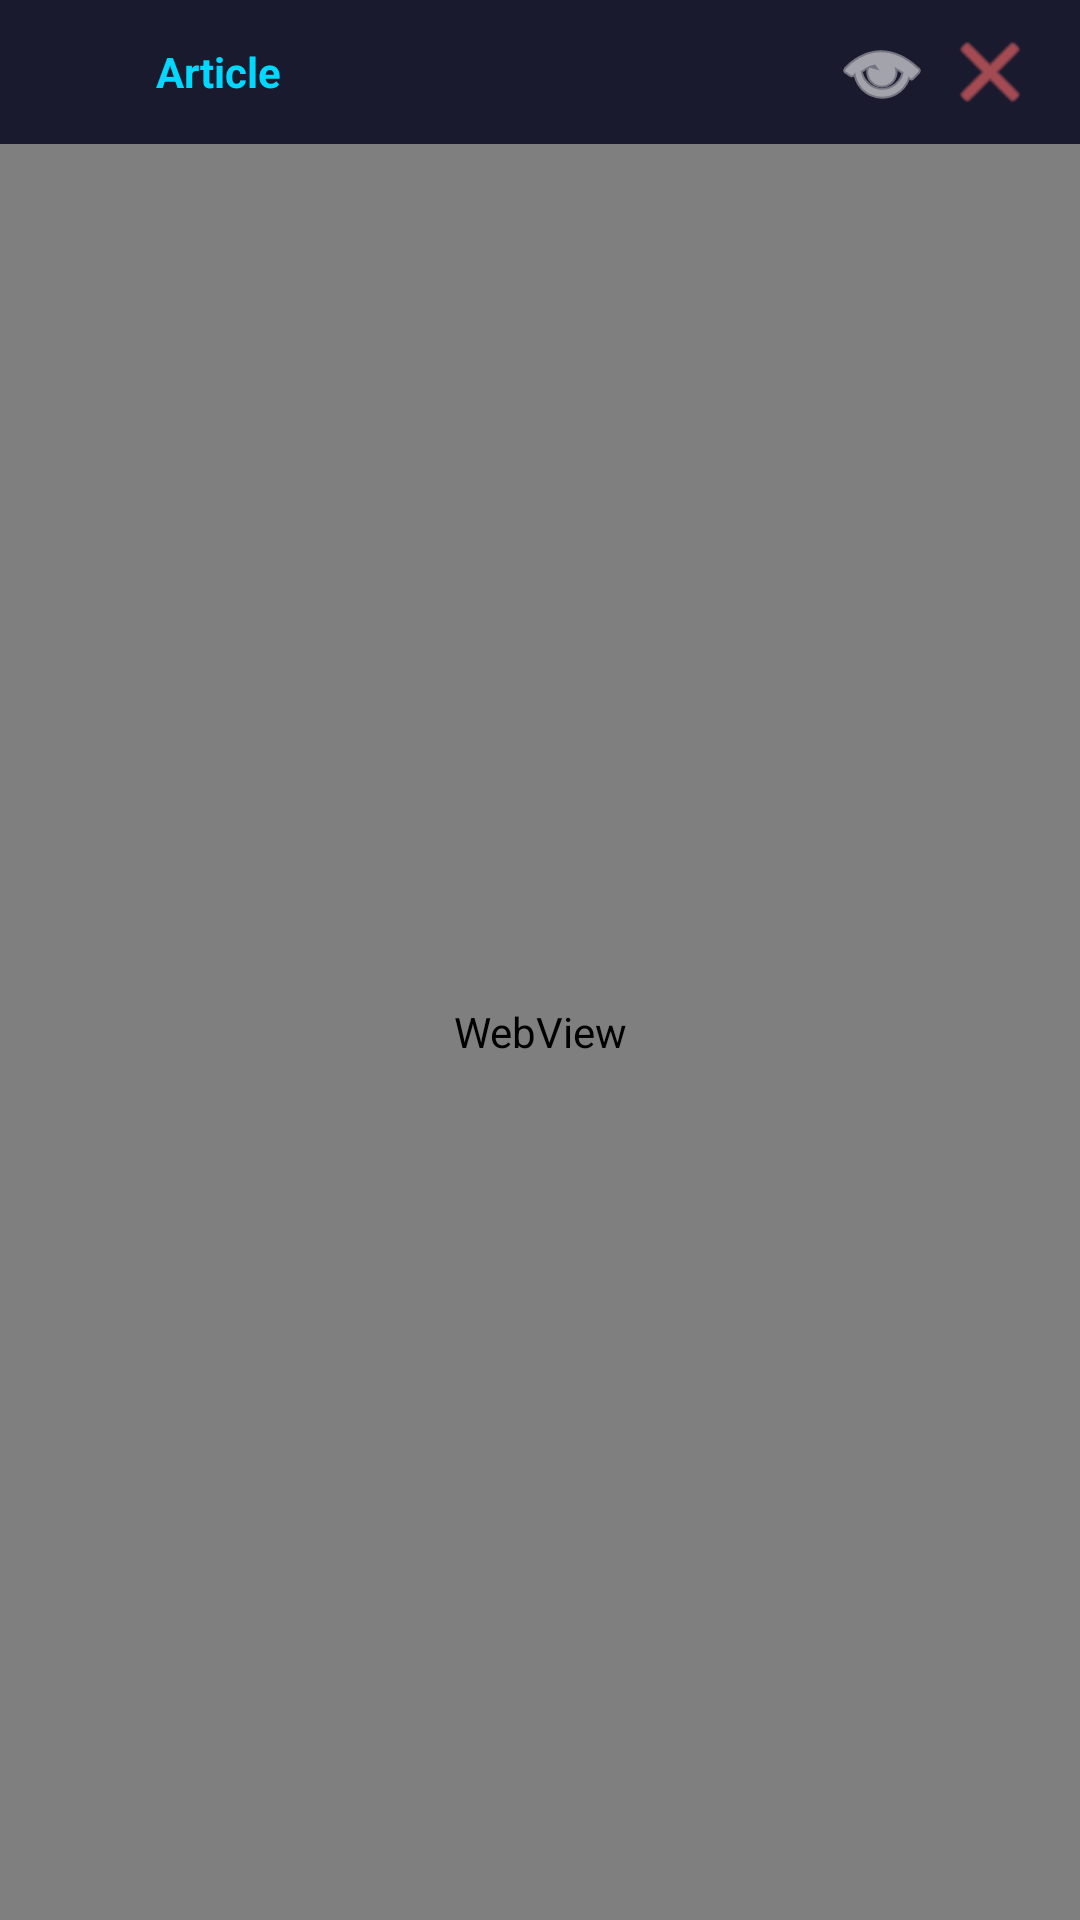

The Android layout XML behind this screen, and the referenced resources:
<!-- AndroidManifest.xml: application theme Theme.SereneSec -->
<!-- res/layout/floating_window.xml -->
<?xml version="1.0" encoding="utf-8"?>
<LinearLayout xmlns:android="http://schemas.android.com/apk/res/android"
    android:layout_width="match_parent"
    android:layout_height="wrap_content"
    android:background="@drawable/floating_window_bg"
    android:orientation="vertical"
    android:elevation="8dp">

    
    <LinearLayout
        android:id="@+id/drag_handle"
        android:layout_width="match_parent"
        android:layout_height="48dp"
        android:background="#1A1A2E"
        android:gravity="center_vertical"
        android:orientation="horizontal"
        android:paddingHorizontal="12dp">

        
        <View
            android:layout_width="32dp"
            android:layout_height="4dp"
            android:layout_marginEnd="8dp"
            android:background="@drawable/drag_indicator" />

        <TextView
            android:id="@+id/floating_title"
            android:layout_width="0dp"
            android:layout_height="wrap_content"
            android:layout_weight="1"
            android:ellipsize="end"
            android:maxLines="1"
            android:text="Article"
            android:textColor="#00D9FF"
            android:textSize="14sp"
            android:textStyle="bold" />

        <ImageButton
            android:id="@+id/btn_expand"
            android:layout_width="36dp"
            android:layout_height="36dp"
            android:background="?android:attr/selectableItemBackgroundBorderless"
            android:contentDescription="Expand"
            android:src="@android:drawable/ic_menu_view"
            android:tint="#FFFFFF" />

        <ImageButton
            android:id="@+id/btn_close"
            android:layout_width="36dp"
            android:layout_height="36dp"
            android:background="?android:attr/selectableItemBackgroundBorderless"
            android:contentDescription="Close"
            android:src="@android:drawable/ic_menu_close_clear_cancel"
            android:tint="#FF6B6B" />
    </LinearLayout>

    
    <WebView
        android:id="@+id/floating_webview"
        android:layout_width="match_parent"
        android:layout_height="0dp"
        android:layout_weight="1"
        android:background="#0D0D1A" />

</LinearLayout>
<!-- resources referenced by this layout -->
<resources>
  <!-- drawable floating_window_bg (drawable) -->
  <?xml version="1.0" encoding="utf-8"?>
  <shape xmlns:android="http://schemas.android.com/apk/res/android"
      android:shape="rectangle">
      <solid android:color="#1A1A2E" />
      <corners android:radius="16dp" />
      <stroke
          android:width="1dp"
          android:color="#00D9FF" />
  </shape>
  <style name="Theme.SereneSec" parent="android:Theme.Material.Light.NoActionBar">
          <item name="android:statusBarColor">@android:color/transparent</item>
          <item name="android:navigationBarColor">@android:color/transparent</item>
          <item name="android:windowLightStatusBar">false</item>
      </style>
</resources>
